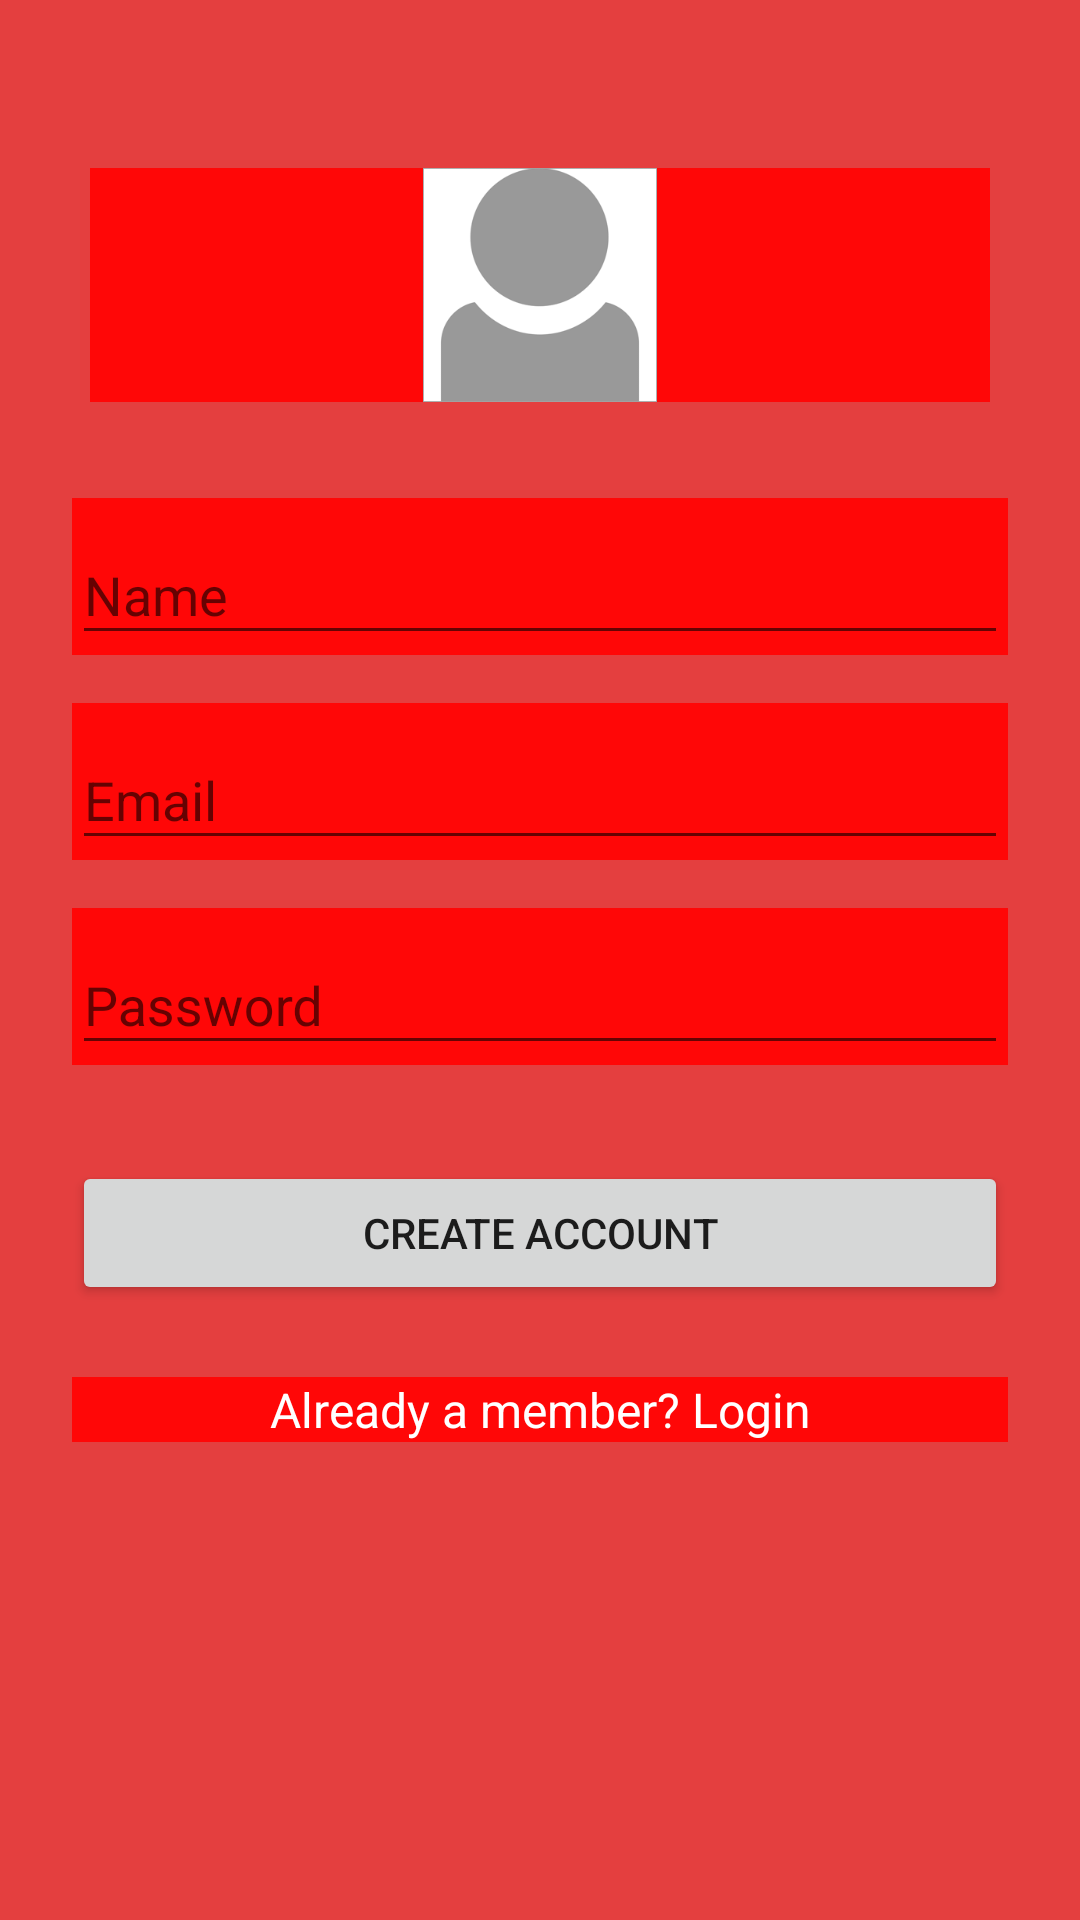

Produce the Android XML layout that renders to this screen, including the resource entries it uses.
<!-- AndroidManifest.xml: application theme AppTheme -->
<!-- res/layout/activity_signup.xml -->
<?xml version="1.0" encoding="utf-8"?>
<ScrollView
    xmlns:android="http://schemas.android.com/apk/res/android"
    android:layout_width="fill_parent"
    android:layout_height="fill_parent"
    android:background="#e43f3f
"
    android:fitsSystemWindows="true">

    <LinearLayout
        android:orientation="vertical"
        android:layout_width="match_parent"
        android:layout_height="wrap_content"
        android:paddingTop="56dp"
        android:paddingLeft="24dp"
        android:background="#e43f3f"
        android:paddingRight="24dp">

        <ImageView
            android:layout_width="wrap_content"
            android:layout_height="78dp"
            android:layout_gravity="center_horizontal"
            android:layout_marginBottom="24dp"
            android:src="@drawable/profile" />

        
        <android.support.design.widget.TextInputLayout
            android:layout_width="match_parent"
            android:layout_height="wrap_content"
            android:layout_marginTop="8dp"
            android:layout_marginBottom="8dp">
            <EditText android:id="@+id/input_name"
                android:layout_width="match_parent"
                android:layout_height="wrap_content"
                android:inputType="textCapWords"
                android:textColor="#fff"
                android:textColorHint="#fff"
                android:hint="Name" />
        </android.support.design.widget.TextInputLayout>

        
        <android.support.design.widget.TextInputLayout
            android:layout_width="match_parent"
            android:layout_height="wrap_content"
            android:layout_marginTop="8dp"
            android:layout_marginBottom="8dp">
            <EditText android:id="@+id/input_email"
                android:layout_width="match_parent"
                android:layout_height="wrap_content"
                android:inputType="textEmailAddress"
                android:hint="Email"
                android:textColor="#fff"
                android:textColorHint="#fff"/>
        </android.support.design.widget.TextInputLayout>

        
        <android.support.design.widget.TextInputLayout
            android:layout_width="match_parent"
            android:layout_height="wrap_content"
            android:layout_marginTop="8dp"
            android:layout_marginBottom="8dp">
            <EditText android:id="@+id/input_password"
                android:layout_width="match_parent"
                android:layout_height="wrap_content"
                android:inputType="textPassword"
                android:hint="Password"
                android:textColor="#fff"
                android:textColorHint="#fff"/>
        </android.support.design.widget.TextInputLayout>

        
        <android.support.v7.widget.AppCompatButton
            android:id="@+id/btn_signup"
            android:layout_width="fill_parent"
            android:layout_height="wrap_content"
            android:layout_marginTop="24dp"
            android:layout_marginBottom="24dp"
            android:padding="12dp"
            android:text="Create Account"/>

        <TextView android:id="@+id/link_login"
            android:layout_width="fill_parent"
            android:layout_height="wrap_content"
            android:layout_marginBottom="24dp"
            android:text="Already a member? Login"
            android:gravity="center"
            android:textSize="16dip"
            android:textColor="#fff"/>

    </LinearLayout>
</ScrollView>
<!-- resources referenced by this layout -->
<resources>
  <!-- drawable profile: png bitmap (drawable, 9923 bytes) -->
  <style name="AppTheme" parent="Theme.AppCompat.Light.DarkActionBar">
          
          <item name="colorPrimary">@color/colorPrimary</item>
          <item name="colorPrimaryDark">@color/colorPrimaryDark</item>
          <item name="colorAccent">@color/colorAccent</item>
          <item name="android:background">@color/colorPrimary</item>
      </style>
  <color name="colorPrimary">#ff0707</color>
  <color name="colorPrimaryDark">#303F9F</color>
  <color name="colorAccent">#FF4081</color>
</resources>
